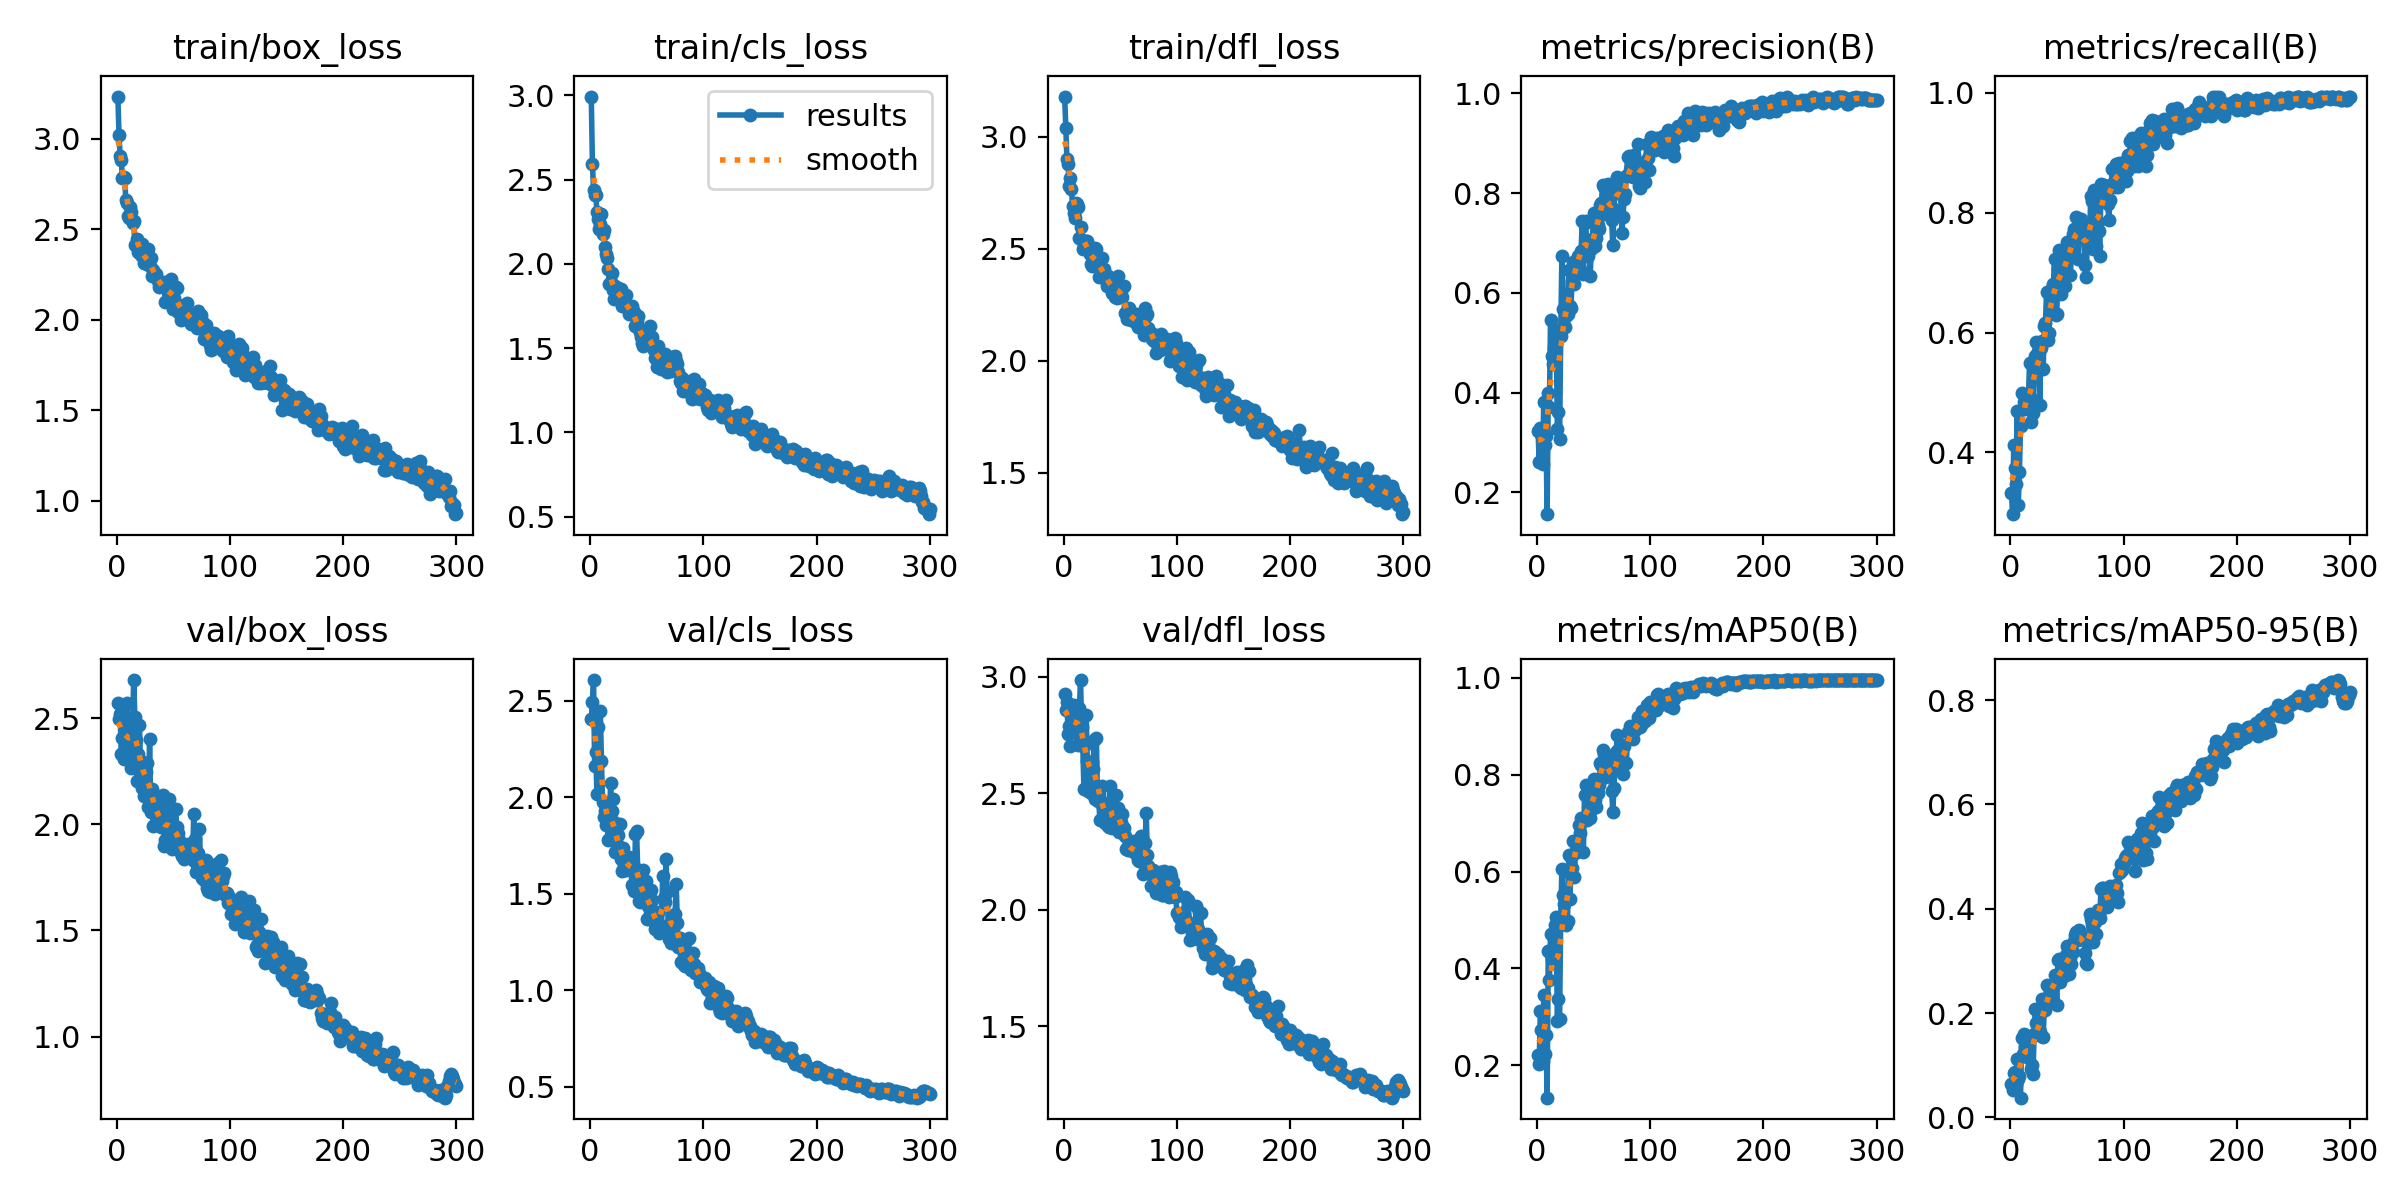

The data file committed next to this chart (first rows):
epoch, train/box_loss, train/cls_loss, train/dfl_loss, metrics/precision(B), metrics/recall(B), metrics/mAP50(B), metrics/mAP50-95(B), val/box_loss, val/cls_loss, val/dfl_loss, lr/pg0, lr/pg1, lr/pg2
1, 3.234, 2.993, 3.18, 0.3222, 0.3323, 0.2217, 0.06387, 2.573, 2.405, 2.928, 0.00018, 0.00018, 0.00018
2, 3.023, 2.594, 3.041, 0.2613, 0.2971, 0.2029, 0.05266, 2.495, 2.496, 2.857, 0.0003788, 0.0003788, 0.0003788
3, 2.907, 2.439, 2.9, 0.3296, 0.4121, 0.3119, 0.08608, 2.519, 2.608, 2.892, 0.0005762, 0.0005762, 0.0005762
4, 2.883, 2.406, 2.878, 0.3163, 0.3738, 0.2732, 0.08672, 2.33, 2.165, 2.754, 0.0007723, 0.0007723, 0.0007723
5, 2.782, 2.409, 2.781, 0.256, 0.3482, 0.2094, 0.06326, 2.406, 2.233, 2.789, 0.0009671, 0.0009671, 0.0009671
6, 2.788, 2.307, 2.817, 0.3816, 0.4697, 0.3456, 0.1129, 2.308, 2.016, 2.705, 0.001161, 0.001161, 0.001161
7, 2.784, 2.267, 2.768, 0.2943, 0.3131, 0.2243, 0.07384, 2.444, 2.367, 2.873, 0.001353, 0.001353, 0.001353
8, 2.662, 2.208, 2.691, 0.3119, 0.3674, 0.2635, 0.07905, 2.503, 2.187, 2.831, 0.001543, 0.001543, 0.001543
9, 2.645, 2.237, 2.658, 0.156, 0.4441, 0.1335, 0.03786, 2.571, 2.45, 2.879, 0.001733, 0.001733, 0.001733
10, 2.574, 2.294, 2.638, 0.3994, 0.4984, 0.4361, 0.1525, 2.308, 2.188, 2.766, 0.001921, 0.001921, 0.001921
11, 2.562, 2.178, 2.706, 0.3712, 0.4728, 0.3765, 0.1218, 2.368, 1.975, 2.757, 0.001934, 0.001934, 0.001934
12, 2.624, 2.201, 2.702, 0.5458, 0.4838, 0.4718, 0.159, 2.308, 1.898, 2.813, 0.001934, 0.001934, 0.001934
13, 2.593, 2.103, 2.685, 0.473, 0.4728, 0.4238, 0.1356, 2.265, 1.928, 2.705, 0.001927, 0.001927, 0.001927
14, 2.533, 2.061, 2.55, 0.4564, 0.4952, 0.4208, 0.1227, 2.47, 1.855, 2.866, 0.001921, 0.001921, 0.001921
15, 2.546, 2.036, 2.596, 0.4889, 0.4888, 0.4271, 0.1165, 2.679, 1.865, 2.986, 0.001914, 0.001914, 0.001914
16, 2.411, 1.971, 2.541, 0.5212, 0.4952, 0.4899, 0.1423, 2.503, 1.778, 2.787, 0.001908, 0.001908, 0.001908
17, 2.416, 1.88, 2.497, 0.5259, 0.5493, 0.506, 0.1526, 2.395, 1.782, 2.704, 0.001901, 0.001901, 0.001901
18, 2.448, 1.891, 2.514, 0.3268, 0.4505, 0.2907, 0.09368, 2.205, 2.076, 2.518, 0.001894, 0.001894, 0.001894
19, 2.374, 1.945, 2.518, 0.3606, 0.4888, 0.3378, 0.1001, 2.333, 1.931, 2.706, 0.001888, 0.001888, 0.001888
20, 2.422, 1.846, 2.534, 0.3067, 0.4664, 0.2949, 0.0824, 2.469, 1.993, 2.838, 0.001881, 0.001881, 0.001881
21, 2.358, 1.794, 2.533, 0.5143, 0.5527, 0.5042, 0.1603, 2.287, 1.874, 2.64, 0.001875, 0.001875, 0.001875
22, 2.421, 1.867, 2.519, 0.6737, 0.5607, 0.6045, 0.2084, 2.171, 1.717, 2.509, 0.001868, 0.001868, 0.001868
23, 2.349, 1.817, 2.478, 0.5682, 0.5847, 0.5524, 0.1806, 2.295, 1.72, 2.591, 0.001861, 0.001861, 0.001861
24, 2.317, 1.839, 2.434, 0.5337, 0.5687, 0.5328, 0.1801, 2.134, 1.759, 2.501, 0.001855, 0.001855, 0.001855
25, 2.314, 1.858, 2.421, 0.5314, 0.5463, 0.4972, 0.1702, 2.234, 1.805, 2.633, 0.001848, 0.001848, 0.001848
26, 2.376, 1.814, 2.465, 0.5527, 0.4792, 0.4899, 0.1641, 2.248, 1.864, 2.605, 0.001842, 0.001842, 0.001842
27, 2.31, 1.849, 2.43, 0.5583, 0.5751, 0.4976, 0.1554, 2.29, 1.683, 2.728, 0.001835, 0.001835, 0.001835
28, 2.392, 1.751, 2.506, 0.6449, 0.5861, 0.6343, 0.2276, 2.081, 1.618, 2.476, 0.001828, 0.001828, 0.001828
29, 2.299, 1.789, 2.498, 0.5728, 0.5399, 0.5433, 0.1545, 2.403, 1.735, 2.736, 0.001822, 0.001822, 0.001822
30, 2.342, 1.764, 2.447, 0.5688, 0.6102, 0.5932, 0.2115, 2.059, 1.65, 2.468, 0.001815, 0.001815, 0.001815
31, 2.24, 1.765, 2.372, 0.6241, 0.6153, 0.6073, 0.2062, 2.168, 1.668, 2.496, 0.001809, 0.001809, 0.001809
32, 2.276, 1.815, 2.421, 0.6621, 0.6677, 0.6637, 0.2545, 1.993, 1.625, 2.385, 0.001802, 0.001802, 0.001802
33, 2.25, 1.729, 2.392, 0.6176, 0.5883, 0.5889, 0.2243, 2.082, 1.664, 2.468, 0.001795, 0.001795, 0.001795
34, 2.255, 1.704, 2.458, 0.6547, 0.5996, 0.6385, 0.2278, 2.125, 1.688, 2.532, 0.001789, 0.001789, 0.001789
35, 2.251, 1.716, 2.381, 0.6609, 0.6422, 0.6537, 0.2389, 2.047, 1.658, 2.442, 0.001782, 0.001782, 0.001782
36, 2.213, 1.708, 2.409, 0.6737, 0.6334, 0.657, 0.2405, 2.06, 1.624, 2.427, 0.001776, 0.001776, 0.001776
37, 2.18, 1.749, 2.364, 0.6659, 0.6751, 0.6955, 0.2546, 2.031, 1.543, 2.374, 0.001769, 0.001769, 0.001769
38, 2.211, 1.722, 2.335, 0.647, 0.6805, 0.6785, 0.2505, 2.039, 1.654, 2.398, 0.001762, 0.001762, 0.001762
39, 2.208, 1.714, 2.377, 0.6844, 0.722, 0.7112, 0.2723, 1.986, 1.515, 2.362, 0.001756, 0.001756, 0.001756
40, 2.187, 1.633, 2.352, 0.745, 0.6294, 0.707, 0.2621, 1.993, 1.808, 2.356, 0.001749, 0.001749, 0.001749
41, 2.194, 1.66, 2.338, 0.6379, 0.6303, 0.6399, 0.2152, 2.139, 1.827, 2.531, 0.001743, 0.001743, 0.001743
42, 2.207, 1.688, 2.35, 0.7401, 0.7061, 0.7574, 0.3015, 1.899, 1.623, 2.36, 0.001736, 0.001736, 0.001736
43, 2.098, 1.613, 2.303, 0.7433, 0.738, 0.7794, 0.3045, 1.927, 1.462, 2.353, 0.001729, 0.001729, 0.001729
44, 2.206, 1.595, 2.359, 0.6965, 0.7125, 0.7059, 0.2591, 2.011, 1.455, 2.442, 0.001723, 0.001723, 0.001723
45, 2.152, 1.567, 2.287, 0.6728, 0.6635, 0.7152, 0.2797, 1.935, 1.475, 2.428, 0.001716, 0.001716, 0.001716
46, 2.136, 1.532, 2.306, 0.6881, 0.7118, 0.7262, 0.2721, 2.121, 1.504, 2.495, 0.00171, 0.00171, 0.00171
47, 2.137, 1.51, 2.279, 0.6333, 0.6952, 0.7111, 0.2702, 2.026, 1.625, 2.428, 0.001703, 0.001703, 0.001703
48, 2.227, 1.577, 2.379, 0.6884, 0.6773, 0.7265, 0.2872, 2.036, 1.484, 2.438, 0.001696, 0.001696, 0.001696
49, 2.128, 1.593, 2.309, 0.7072, 0.7255, 0.7595, 0.3114, 1.885, 1.565, 2.335, 0.00169, 0.00169, 0.00169
50, 2.061, 1.578, 2.314, 0.7591, 0.7508, 0.7915, 0.3294, 1.9, 1.371, 2.35, 0.001683, 0.001683, 0.001683
51, 2.122, 1.524, 2.313, 0.6933, 0.7366, 0.7466, 0.3024, 1.972, 1.434, 2.375, 0.001677, 0.001677, 0.001677
52, 2.183, 1.565, 2.285, 0.7097, 0.7284, 0.7327, 0.2743, 2.074, 1.483, 2.413, 0.00167, 0.00167, 0.00167
53, 2.177, 1.632, 2.336, 0.7488, 0.6953, 0.7652, 0.3061, 1.985, 1.422, 2.352, 0.001663, 0.001663, 0.001663
54, 2.042, 1.514, 2.213, 0.736, 0.7348, 0.7617, 0.2946, 1.957, 1.52, 2.317, 0.001657, 0.001657, 0.001657
55, 2.084, 1.563, 2.211, 0.7287, 0.7638, 0.7793, 0.3174, 1.925, 1.468, 2.261, 0.00165, 0.00165, 0.00165
56, 2.056, 1.489, 2.189, 0.7756, 0.7731, 0.8243, 0.3373, 1.89, 1.352, 2.267, 0.001644, 0.001644, 0.001644
57, 2, 1.443, 2.205, 0.7806, 0.7732, 0.8197, 0.3488, 1.863, 1.316, 2.257, 0.001637, 0.001637, 0.001637
58, 2.072, 1.441, 2.238, 0.8164, 0.7923, 0.8498, 0.3549, 1.85, 1.328, 2.263, 0.00163, 0.00163, 0.00163
59, 2.041, 1.386, 2.187, 0.8125, 0.7617, 0.842, 0.3552, 1.836, 1.318, 2.258, 0.001624, 0.001624, 0.001624
60, 2.06, 1.51, 2.181, 0.7584, 0.722, 0.7954, 0.34, 1.847, 1.407, 2.269, 0.001617, 0.001617, 0.001617
... 240 more rows
